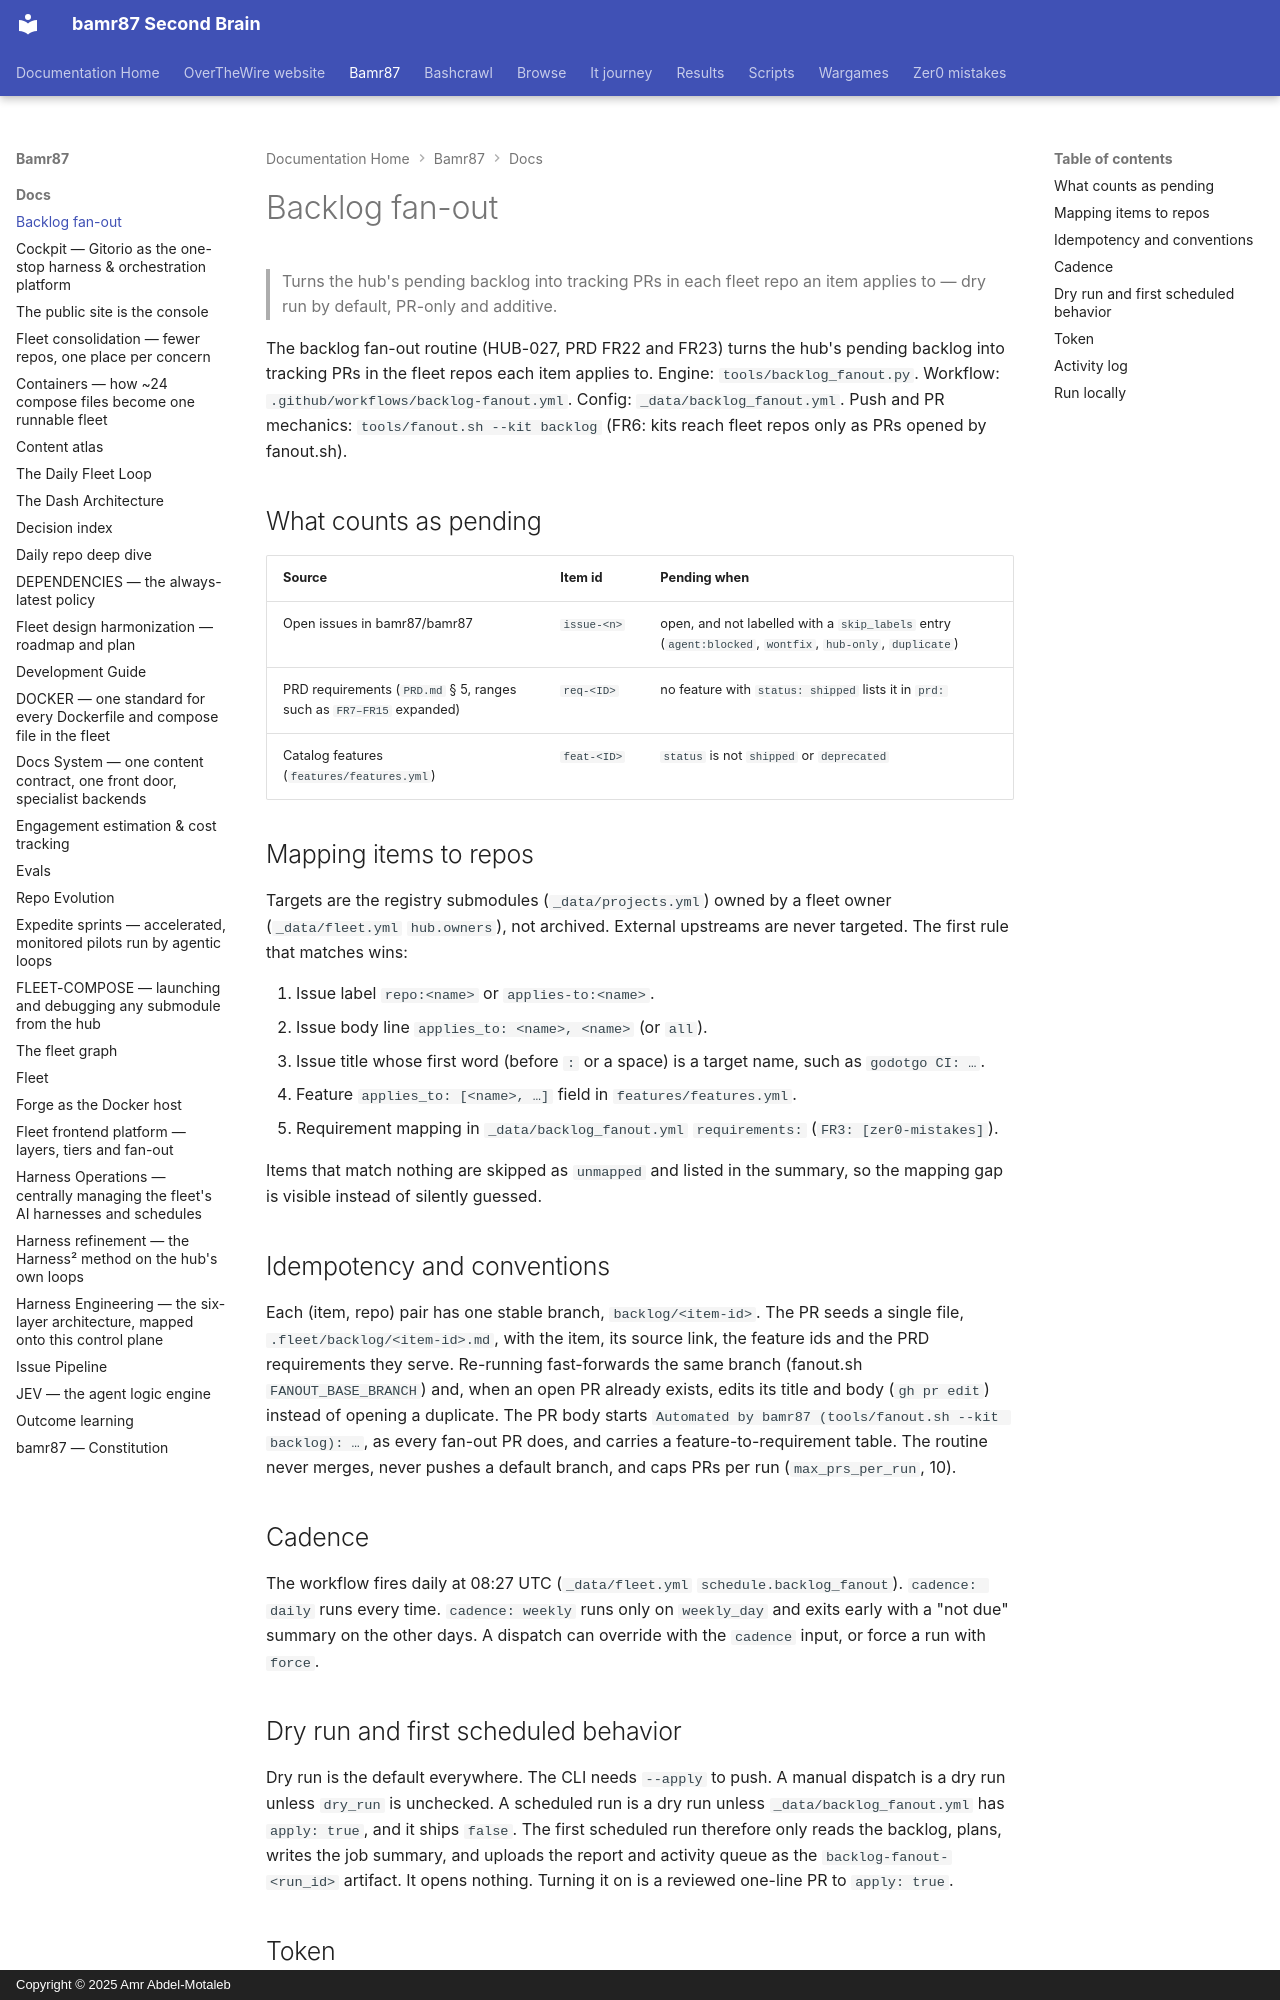

repository: bamr87/README · page: bamr87/docs/BACKLOG-FANOUT/index.html · generator: mkdocs · copyright: Copyright © 2025 Amr Abdel-Motaleb

---
source_file: docs/BACKLOG-FANOUT.md
source_repo: bamr87/bamr87
source_url: https://github.com/bamr87/bamr87/blob/main/docs/BACKLOG-FANOUT.md
title: Backlog fan-out
---
# Backlog fan-out

> Turns the hub's pending backlog into tracking PRs in each fleet repo an item applies to — dry run by default, PR-only and additive.

The backlog fan-out routine (HUB-027, PRD FR22 and FR23) turns the hub's pending backlog into tracking PRs in the fleet repos each item applies to. Engine: `tools/backlog_fanout.py`. Workflow: `.github/workflows/backlog-fanout.yml`. Config: `_data/backlog_fanout.yml`. Push and PR mechanics: `tools/fanout.sh --kit backlog` (FR6: kits reach fleet repos only as PRs opened by fanout.sh).

## What counts as pending

| Source | Item id | Pending when |
| --- | --- | --- |
| Open issues in bamr87/bamr87 | `issue-<n>` | open, and not labelled with a `skip_labels` entry (`agent:blocked`, `wontfix`, `hub-only`, `duplicate`) |
| PRD requirements (`PRD.md` § 5, ranges such as `FR7–FR15` expanded) | `req-<ID>` | no feature with `status: shipped` lists it in `prd:` |
| Catalog features (`features/features.yml`) | `feat-<ID>` | `status` is not `shipped` or `deprecated` |

## Mapping items to repos

Targets are the registry submodules (`_data/projects.yml`) owned by a fleet owner (`_data/fleet.yml` `hub.owners`), not archived. External upstreams are never targeted. The first rule that matches wins:

1. Issue label `repo:<name>` or `applies-to:<name>`.
2. Issue body line `applies_to: <name>, <name>` (or `all`).
3. Issue title whose first word (before `:` or a space) is a target name, such as `godotgo CI: …`.
4. Feature `applies_to: [<name>, …]` field in `features/features.yml`.
5. Requirement mapping in `_data/backlog_fanout.yml` `requirements:` (`FR3: [zer0-mistakes]`).

Items that match nothing are skipped as `unmapped` and listed in the summary, so the mapping gap is visible instead of silently guessed.

## Idempotency and conventions

Each (item, repo) pair has one stable branch, `backlog/<item-id>`. The PR seeds a single file, `.fleet/backlog/<item-id>.md`, with the item, its source link, the feature ids and the PRD requirements they serve. Re-running fast-forwards the same branch (fanout.sh `FANOUT_BASE_BRANCH`) and, when an open PR already exists, edits its title and body (`gh pr edit`) instead of opening a duplicate. The PR body starts `Automated by bamr87 (tools/fanout.sh --kit backlog): …`, as every fan-out PR does, and carries a feature-to-requirement table. The routine never merges, never pushes a default branch, and caps PRs per run (`max_prs_per_run`, 10).

## Cadence

The workflow fires daily at 08:27 UTC (`_data/fleet.yml` `schedule.backlog_fanout`). `cadence: daily` runs every time. `cadence: weekly` runs only on `weekly_day` and exits early with a "not due" summary on the other days. A dispatch can override with the `cadence` input, or force a run with `force`.

## Dry run and first scheduled behavior

Dry run is the default everywhere. The CLI needs `--apply` to push. A manual dispatch is a dry run unless `dry_run` is unchecked. A scheduled run is a dry run unless `_data/backlog_fanout.yml` has `apply: true`, and it ships `false`. The first scheduled run therefore only reads the backlog, plans, writes the job summary, and uploads the report and activity queue as the `backlog-fanout-<run_id>` artifact. It opens nothing. Turning it on is a reviewed one-line PR to `apply: true`.
